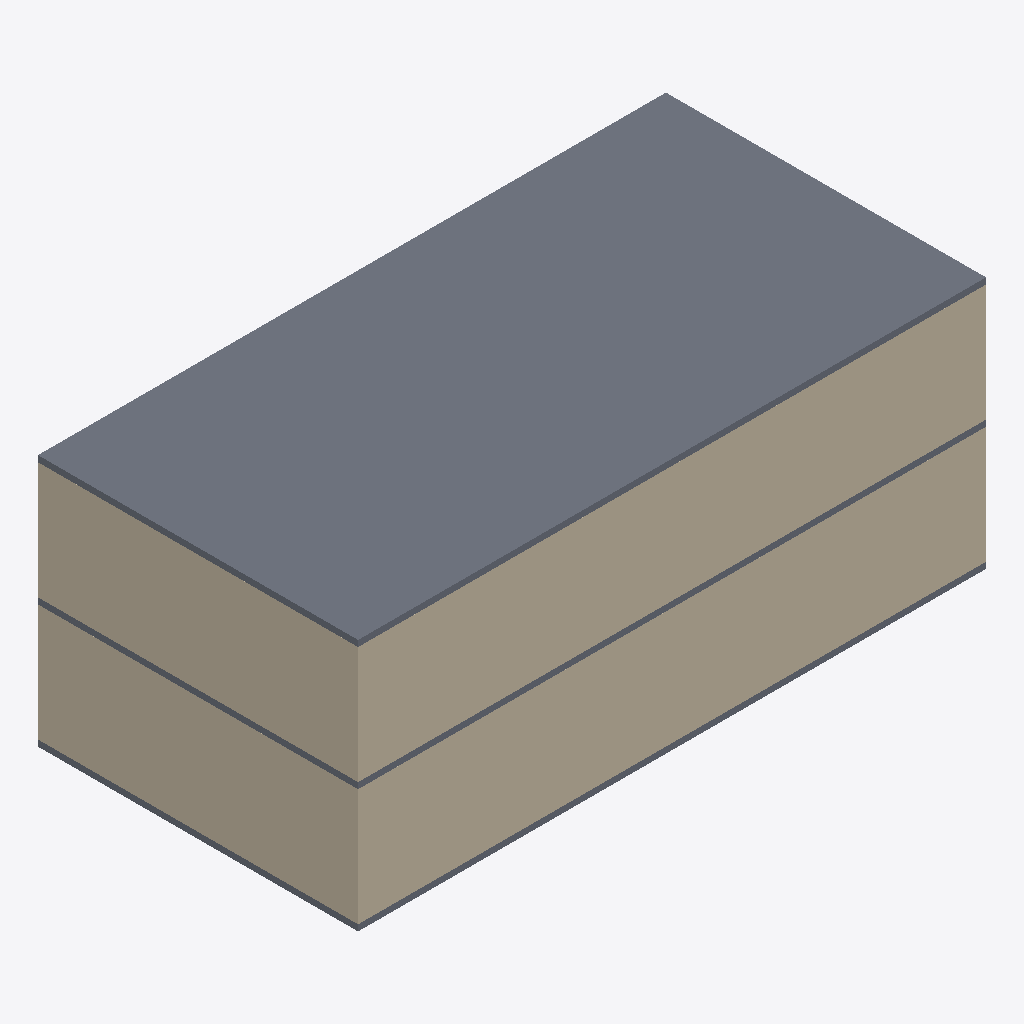
Isometric view of an IFC building model (IFC-SPF (STEP), schema IFC2X3, length unit millimetre), seen from the south-west, elements coloured by IFC class: 7 walls (beige), 3 slabs (grey).
Extent 20.4 m × 10.4 m × 8.2 m (x, y, z). Storeys (3): Level 1 at 0.00 m; Level 2 at 4.00 m; Level 3 at 8.00 m. Elements (22): 19 IfcWallStandardCase, 3 IfcSlab.

HEADER;
FILE_DESCRIPTION(('ViewDefinition [CoordinationView, QuantityTakeOffAddOnView, FMHandOverView]'),'2;1');
FILE_NAME('0001','2016-02-27T22:49:45',(''),(''),'The EXPRESS Data Manager Version 5.02.0100.07 : 28 Aug 2013','20150714_1515(x64) - Exporter 16.3.0.0 - Alternate UI 16.3.0.0','');
FILE_SCHEMA(('IFC2X3'));
ENDSEC;
DATA;
#104=IFCPROJECT('0SJUzRltz5U9P_nUGXP6VH',#41,'0001',$,$,'Project Name','Project Status',(#93,#101),#88);
#2516=IFCSITE('0SJUzRltz5U9P_nUGXP6VJ',#41,'Default',$,'',#2515,$,$,.ELEMENT.,$,$,$,$,$);
#114=IFCBUILDING('0SJUzRltz5U9P_nUGXP6VG',#41,'',$,$,#32,$,'',.ELEMENT.,$,$,$);
#123=IFCBUILDINGSTOREY('0SJUzRltz5U9P_nUJUcvaM',#41,'Level 1',$,$,#121,$,'Level 1',.ELEMENT.,0.0);
#129=IFCBUILDINGSTOREY('0SJUzRltz5U9P_nUJUcvgN',#41,'Level 2',$,$,#128,$,'Level 2',.ELEMENT.,4000.0);
#135=IFCBUILDINGSTOREY('0SJUzRltz5U9P_nUJUcITB',#41,'Level 3',$,$,#134,$,'Level 3',.ELEMENT.,8000.00000000026);
#1820=IFCSLAB('0APO55JED3WPWEaxS8pPIH',#41,'Floor:Generic 150mm:181545',$,'Floor:Generic 150mm',#1804,#1818,'181545',.FLOOR.);
#1496=IFCWALLSTANDARDCASE('0APO55JED3WPWEaxS8pP7E',#41,'Basic Wall:Generic - 200mm:180342',$,'Basic Wall:Generic - 200mm:398',#1471,#1494,'180342');
#1730=IFCWALLSTANDARDCASE('0APO55JED3WPWEaxS8pPIh',#41,'Basic Wall:Generic - 200mm:181523',$,'Basic Wall:Generic - 200mm:398',#1705,#1728,'181523');
#1681=IFCWALLSTANDARDCASE('0APO55JED3WPWEaxS8pPIg',#41,'Basic Wall:Generic - 200mm:181522',$,'Basic Wall:Generic - 200mm:398',#1656,#1679,'181522');
#1545=IFCWALLSTANDARDCASE('0APO55JED3WPWEaxS8pP4h',#41,'Basic Wall:Generic - 200mm:180371',$,'Basic Wall:Generic - 200mm:398',#1520,#1543,'180371');
#1294=IFCSLAB('0APO55JED3WPWEaxS8pUuc',#41,'Floor:Generic 150mm:180126',$,'Floor:Generic 150mm',#1272,#1292,'180126',.FLOOR.);
#1585=IFCSLAB('0APO55JED3WPWEaxS8pPCw',#41,'Floor:Generic 150mm:180866',$,'Floor:Generic 150mm',#1569,#1583,'180866',.FLOOR.);
#1378=IFCWALLSTANDARDCASE('0APO55JED3WPWEaxS8pP6f',#41,'Basic Wall:Generic - 200mm:180241',$,'Basic Wall:Generic - 200mm:398',#1346,#1376,'180241');
#1632=IFCWALLSTANDARDCASE('0APO55JED3WPWEaxS8pPIf',#41,'Basic Wall:Generic - 200mm:181521',$,'Basic Wall:Generic - 200mm:398',#1607,#1630,'181521');
#1447=IFCWALLSTANDARDCASE('0APO55JED3WPWEaxS8pP7w',#41,'Basic Wall:Generic - 200mm:180290',$,'Basic Wall:Generic - 200mm:398',#1422,#1445,'180290');
ENDSEC;